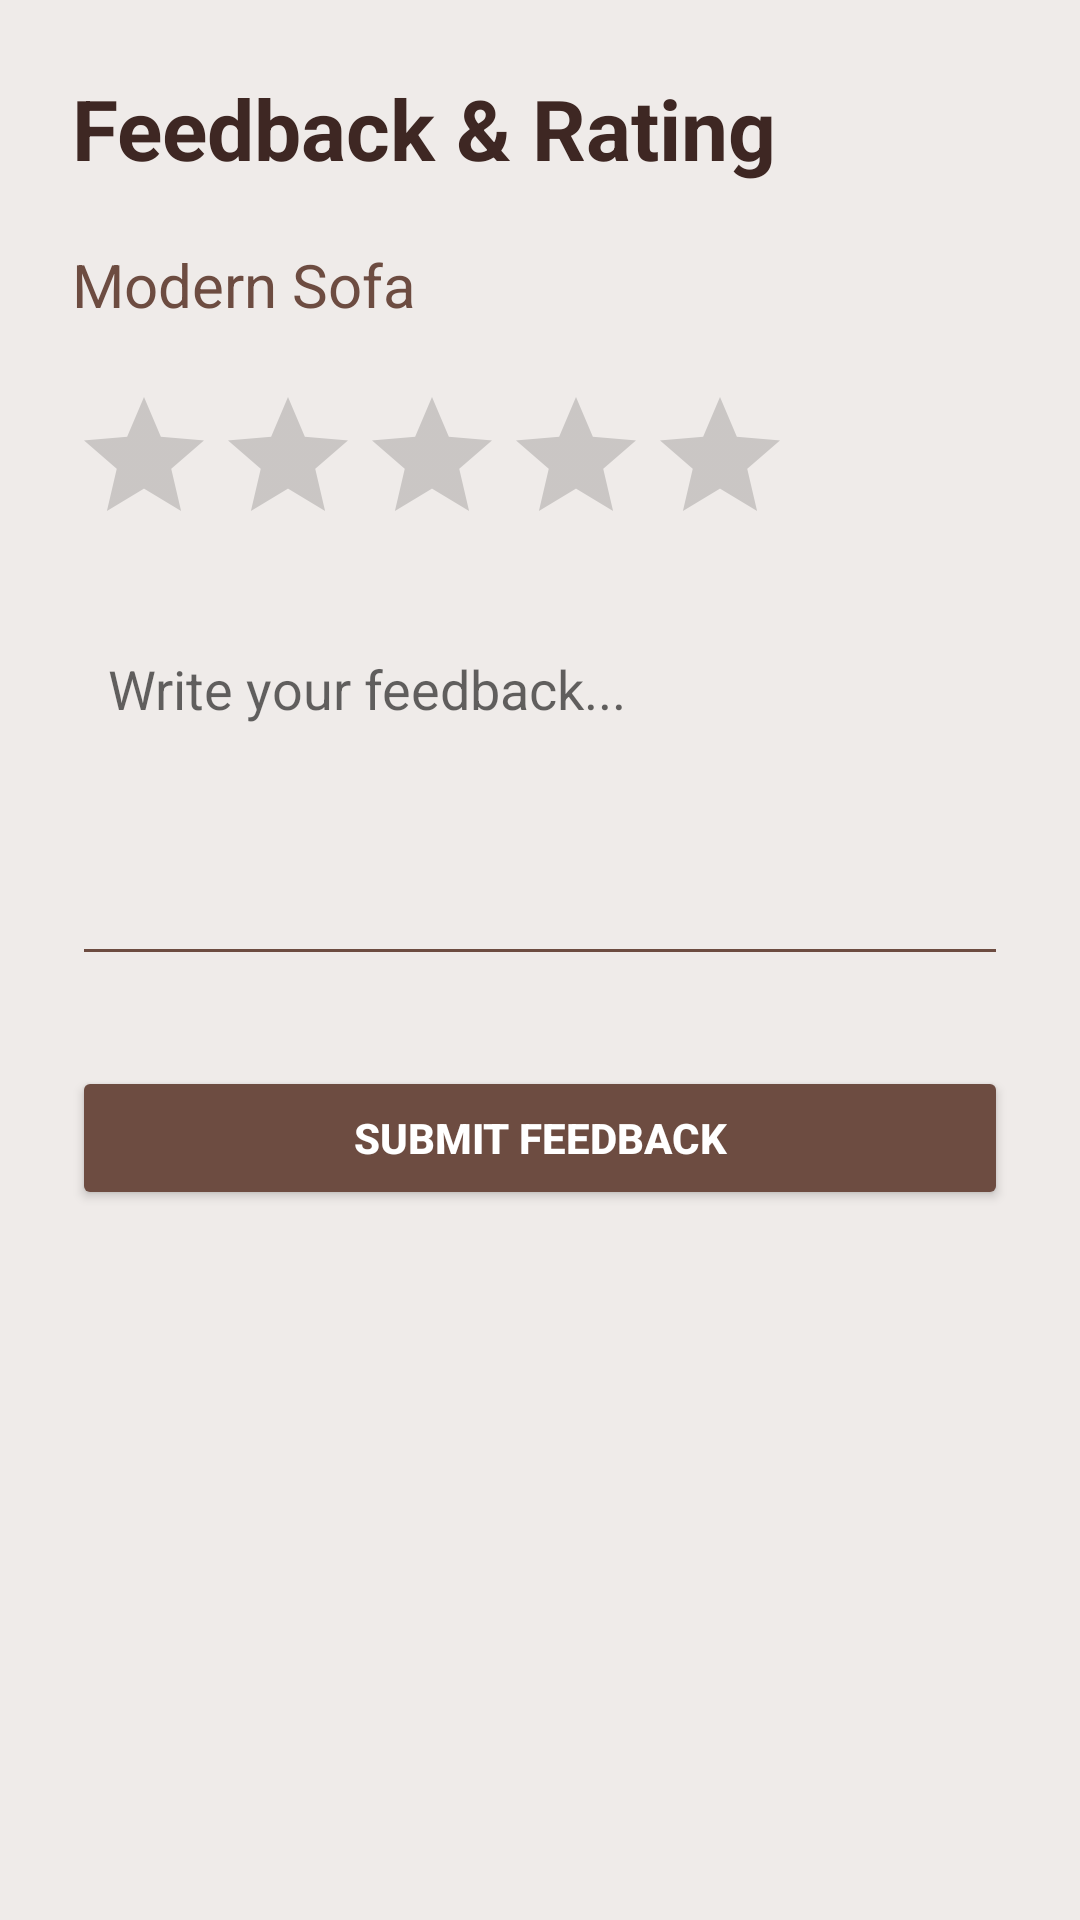

Android layout source for this screen:
<!-- AndroidManifest.xml: application theme Theme.KashtaKala -->
<!-- res/layout/activity_feedback.xml -->
<?xml version="1.0" encoding="utf-8"?>


<ScrollView
    xmlns:android="http://schemas.android.com/apk/res/android"
    android:layout_width="match_parent"
    android:layout_height="match_parent"
    android:background="#EFEBE9">

    <LinearLayout
        android:layout_width="match_parent"
        android:layout_height="wrap_content"
        android:orientation="vertical"
        android:padding="24dp">

        

        <TextView
            android:layout_width="wrap_content"
            android:layout_height="wrap_content"
            android:text="Feedback &amp; Rating"
            android:textSize="28sp"
            android:textStyle="bold"
            android:textColor="#3E2723"/>

        

        <TextView
            android:layout_width="wrap_content"
            android:layout_height="wrap_content"
            android:text="Modern Sofa"
            android:textSize="20sp"
            android:textColor="#6D4C41"
            android:layout_marginTop="20dp"/>

        

        <RatingBar
            android:id="@+id/ratingBar"
            android:layout_width="wrap_content"
            android:layout_height="wrap_content"
            android:numStars="5"
            android:stepSize="1"
            android:layout_marginTop="20dp"/>

        

        <EditText
            android:id="@+id/reviewEt"
            android:layout_width="match_parent"
            android:layout_height="120dp"
            android:hint="Write your feedback..."
            android:gravity="top"
            android:padding="12dp"
            android:backgroundTint="#6D4C41"
            android:layout_marginTop="20dp"/>

        

        <Button
            android:id="@+id/submitBtn"
            android:layout_width="match_parent"
            android:layout_height="wrap_content"
            android:text="Submit Feedback"
            android:textColor="#FFFFFF"
            android:textStyle="bold"
            android:backgroundTint="#6D4C41"
            android:layout_marginTop="30dp"/>

    </LinearLayout>

</ScrollView>
<!-- resources referenced by this layout -->
<resources>
  <style name="Theme.KashtaKala" parent="Theme.MaterialComponents.DayNight.NoActionBar">
          
          <item name="colorPrimary">@color/brown_dark</item>
          <item name="colorPrimaryVariant">@color/brown_black</item>
          <item name="colorOnPrimary">@color/white</item>
          
          <item name="colorSecondary">@color/brown_text</item>
          <item name="colorSecondaryVariant">@color/brown_dark</item>
          <item name="colorOnSecondary">@color/black</item>
          
          <item name="android:statusBarColor">@color/brown_black</item>
      </style>
  <color name="brown_dark">#6D4C41</color>
  <color name="brown_black">#3E2723</color>
  <color name="white">#FFFFFFFF</color>
  <color name="brown_text">#5D4037</color>
  <color name="black">#FF000000</color>
</resources>
